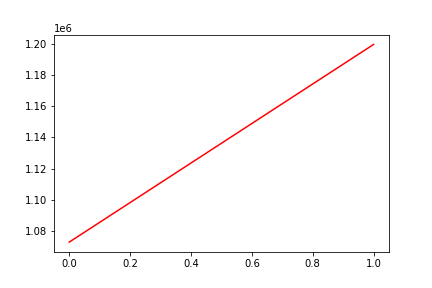

Values plotted in this chart, from the file beside it:
, date, assets
0, 0, 1072910
1, 20160523, 1199488
